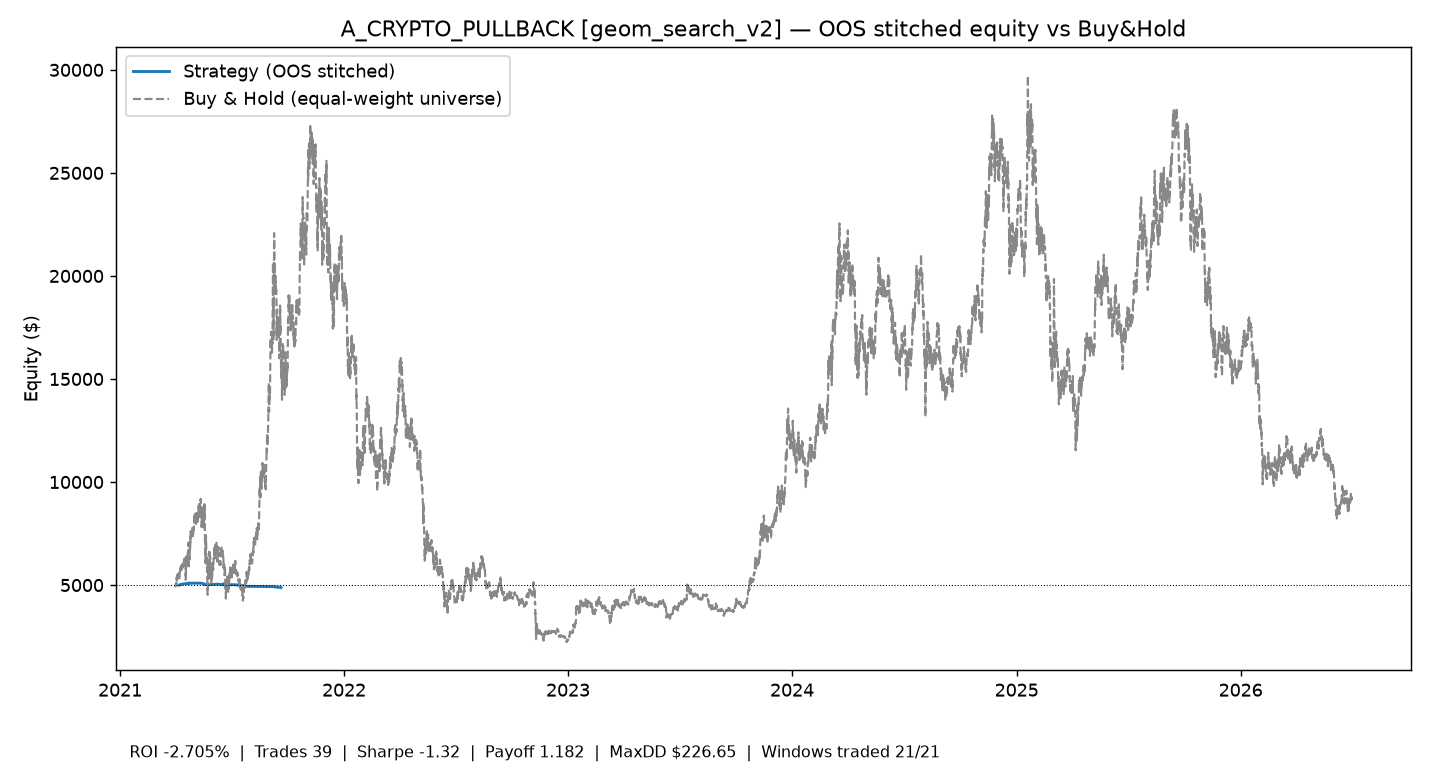

The file beside this chart, header and first rows:
time, equity
2021-04-07 12:00:00+00:00, 5000
2021-04-10 04:00:00+00:00, 5036
2021-04-18 08:00:00+00:00, 5073
2021-04-22 08:00:00+00:00, 5068
2021-04-22 12:00:00+00:00, 5105
2021-04-23 00:00:00+00:00, 5092
2021-05-13 00:00:00+00:00, 5093
2021-05-16 16:00:00+00:00, 5067
2021-05-17 04:00:00+00:00, 5054
2021-05-19 04:00:00+00:00, 5040
2021-05-19 08:00:00+00:00, 5027
2021-05-21 12:00:00+00:00, 5030
2021-05-23 08:00:00+00:00, 5017
2021-06-07 20:00:00+00:00, 5041
2021-06-11 00:00:00+00:00, 5042
2021-06-14 12:00:00+00:00, 5029
2021-06-16 16:00:00+00:00, 5030
2021-06-18 12:00:00+00:00, 5032
2021-06-18 16:00:00+00:00, 5069
2021-06-20 08:00:00+00:00, 5055
2021-06-21 16:00:00+00:00, 5029
2021-06-21 20:00:00+00:00, 5015
2021-07-04 20:00:00+00:00, 5017
2021-07-13 04:00:00+00:00, 5003
2021-07-13 20:00:00+00:00, 4990
2021-07-19 08:00:00+00:00, 4977
2021-07-23 20:00:00+00:00, 4963
2021-07-25 04:00:00+00:00, 4949
2021-07-28 00:00:00+00:00, 4935
2021-08-05 08:00:00+00:00, 4936
2021-09-08 08:00:00+00:00, 4923
2021-09-13 04:00:00+00:00, 4900
2021-09-17 08:00:00+00:00, 4891
2021-09-19 08:00:00+00:00, 4893
2021-09-20 08:00:00+00:00, 4878
